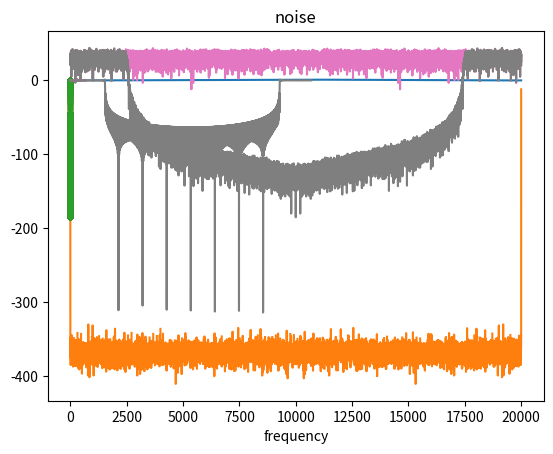

Reproduce this figure in Python.
import numpy as np
import matplotlib.pyplot as plt

# def FIR_taps(fc,fs,LEN):
#     f=fc/fs
#     # print(f'fc  ={fc}')
#     # print(f'fs  ={fs}')
#     x=np.arange(-LEN//2,LEN//2)+0.5
#     hx=2*fc/fs*np.sin(2*np.pi*f*x)/(2*np.pi*f*x)
#     # plt.plot(np.abs(np.fft.fft(hx)))
#     # plt.show()
#     return(hx)

# def FIR_lpf(v,hx):
#     # out=np.convolve(v,hx, mode='same')
#     out=np.convolve(v,hx, mode='same')
#     return(out)

def FIR_lpf(v,hx):
    out=np.convolve(v,hx, mode='same')
    return(out)

def HannWindow(v):
    wind=(1-np.cos(np.arange(len(v))/len(v)*2*np.pi))/2
    return(wind*v)




fc=100e3
fs=800e3
FIR_LEN=300
SIG_LEN=20000

test=HannWindow(np.ones(SIG_LEN))
plt.plot(test)
plt.show()
plt.plot(20*np.log10(np.abs(np.abs(np.fft.fft(test/SIG_LEN)))))
plt.show()

f=fc/fs
x=np.arange(-FIR_LEN//2,FIR_LEN//2)+0.5
hx0=2*fc/fs*np.sin(2*np.pi*f*x)/(2*np.pi*f*x)
hx=HannWindow(hx0)
# plt.plot(window)

plt.plot(hx0)
plt.plot(np.abs(np.fft.fft(hx0)))
plt.title("original pulse")
plt.grid()
plt.show()

plt.plot(hx)
plt.plot(np.abs(np.fft.fft(hx)))
plt.title("windowed pulse")
plt.grid()
plt.show()

## sum of sines:
# sig=1j*np.zeros(SIG_LEN)
# for f in np.arange(-200000,200000,10000):
# # # for f in [100,200,500,1000,2000,5000,10000,15000]:
# # for f in [1000]:
#     sig=sig+np.exp(1j*2*np.pi*f/fs*np.arange(0,SIG_LEN))
# plt.plot(np.real(sig))
# plt.plot(np.imag(sig))
# plt.show()

# plt.plot(np.fft.fftshift(20*np.log10(np.abs(np.fft.fft(sig/SIG_LEN)))),".-",label="original")
# plt.plot(np.fft.fftshift(20*np.log10(np.abs(np.fft.fft(FIR_lpf(sig/SIG_LEN,hx))))),".-",label="normSig-HannFilt")
# plt.plot(np.fft.fftshift(20*np.log10(np.abs(np.fft.fft(FIR_lpf(sig/SIG_LEN,hx0))))),".-",label="normSig-normFilt")
# plt.plot(np.fft.fftshift(20*np.log10(np.abs(np.fft.fft(FIR_lpf(HannWindow(sig/SIG_LEN),hx0))))),".-",label="HannSig-normFilt")
# plt.plot(np.fft.fftshift(20*np.log10(np.abs(np.fft.fft(FIR_lpf(HannWindow(sig/SIG_LEN),hx))))),".-",label="HannSig-HannFilt")

# plt.grid()
# plt.legend()
# plt.show()


noise=2*np.random.random(SIG_LEN)-1
# plt.title("noise")
# plt.plot(noise)
# plt.plot(FIR_lpf(noise,hx))
# plt.xlabel("time")
# # plt.plot(np.abs(np.fft.fft(FIR_lpf(noise,hx))))
# plt.show()


plt.title("noise")
plt.plot(20*np.log10(np.abs(np.fft.fft(HannWindow(noise)))))
plt.plot(20*np.log10(np.abs(np.fft.fft(HannWindow(FIR_lpf(noise,hx))))))
plt.xlabel("frequency")
# plt.plot(np.abs(np.fft.fft(FIR_lpf(noise,hx))))
plt.show()

for i in [1, 2, 4, 64, 71]:
    I=i-1
    plt.plot(np.arange(len(hx)*(1+i))/(len(hx)*(1+i)),20*np.log10(np.abs(np.fft.fft(np.concatenate([np.zeros(i*len(hx)),hx],)))),'.-', alpha=0.5)
plt.show()

plt.plot(np.real(hx))
plt.plot(np.imag(hx))
plt.plot(np.abs(hx),color="gray",alpha=0.8)
plt.show()

IMP=np.concatenate([np.ones(100),np.zeros(500),np.ones(90)])
hx=np.fft.fftshift(np.fft.ifft(IMP))
plt.plot(np.real(hx))
plt.plot(np.imag(hx))
plt.plot(np.abs(hx),color="gray",alpha=0.8)
plt.show()

plt.plot(20*np.log10(np.abs(np.fft.fft(np.concatenate([np.zeros(10000),hx])))))
plt.show()



